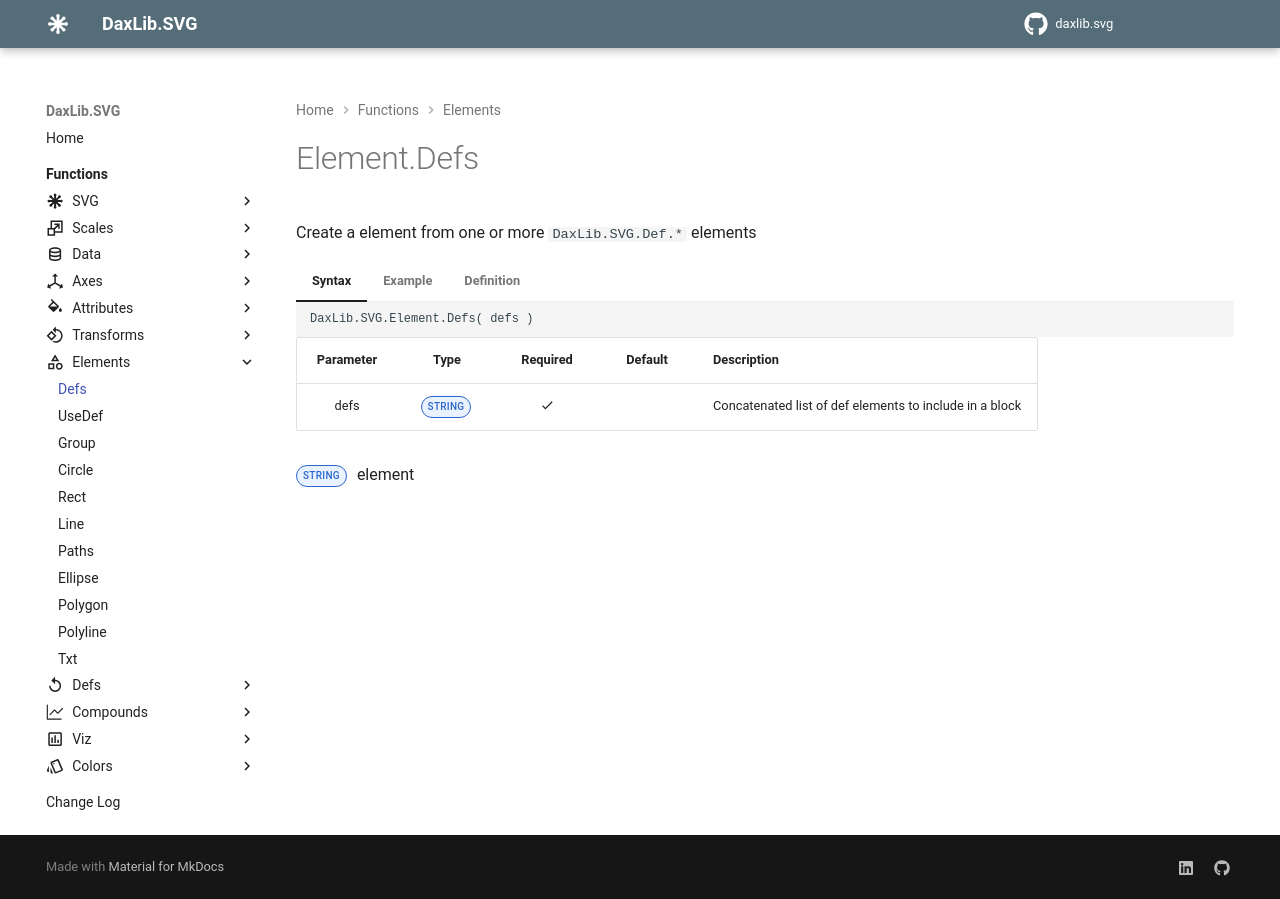

repository: EvaluationContext/daxlib.svg · page: elements/Element.Defs/index.html · generator: mkdocs

# Element.Defs

Create a <defs> element from one or more `DaxLib.SVG.Def.*` elements

=== "Syntax"

    ```dax
    DaxLib.SVG.Element.Defs( defs )
    ```

    | Parameter | Type | Required | Default | Description |
    |:---:|:---:|:---:|:---:|---|
    | defs | <span class="type-label string">STRING</span> | :material-check: |  | Concatenated list of def elements to include in a <defs> block |

    <span class="type-label string">STRING</span> <defs> element

=== "Example"

    ```dax
    DaxLib.SVG.Element.Defs(
        DaxLib.SVG.Def.Circle(
            "myCircle",        // defId
            "50",              // cx
            "50",              // cy
            "20",              // r
            "fill='red'",      // attributes
            BLANK()            // transforms
        ) &
        DaxLib.SVG.Def.Rect(
            "myRect",          // defId
            "100",             // width
            "60",              // height
            "5",               // rx
            "5",               // ry
            "fill='blue'",     // attributes
            BLANK()            // transforms
        )
    )
    // Returns: <defs><circle id='myCircle' cx='50' cy='50' r='20' fill='red' /><rect id='myRect' width='100' height='60' rx='5' ry='5' fill='blue' /></defs>
    ```

=== "Definition"

    ```dax
    function 'DaxLib.SVG.Element.Defs' =
    		(
    			defs: STRING    // concatenated list of elements to include in a <defs> block
    		) =>
    
    			"<defs>" &
    			defs &  
    			"</defs>"
    ```
